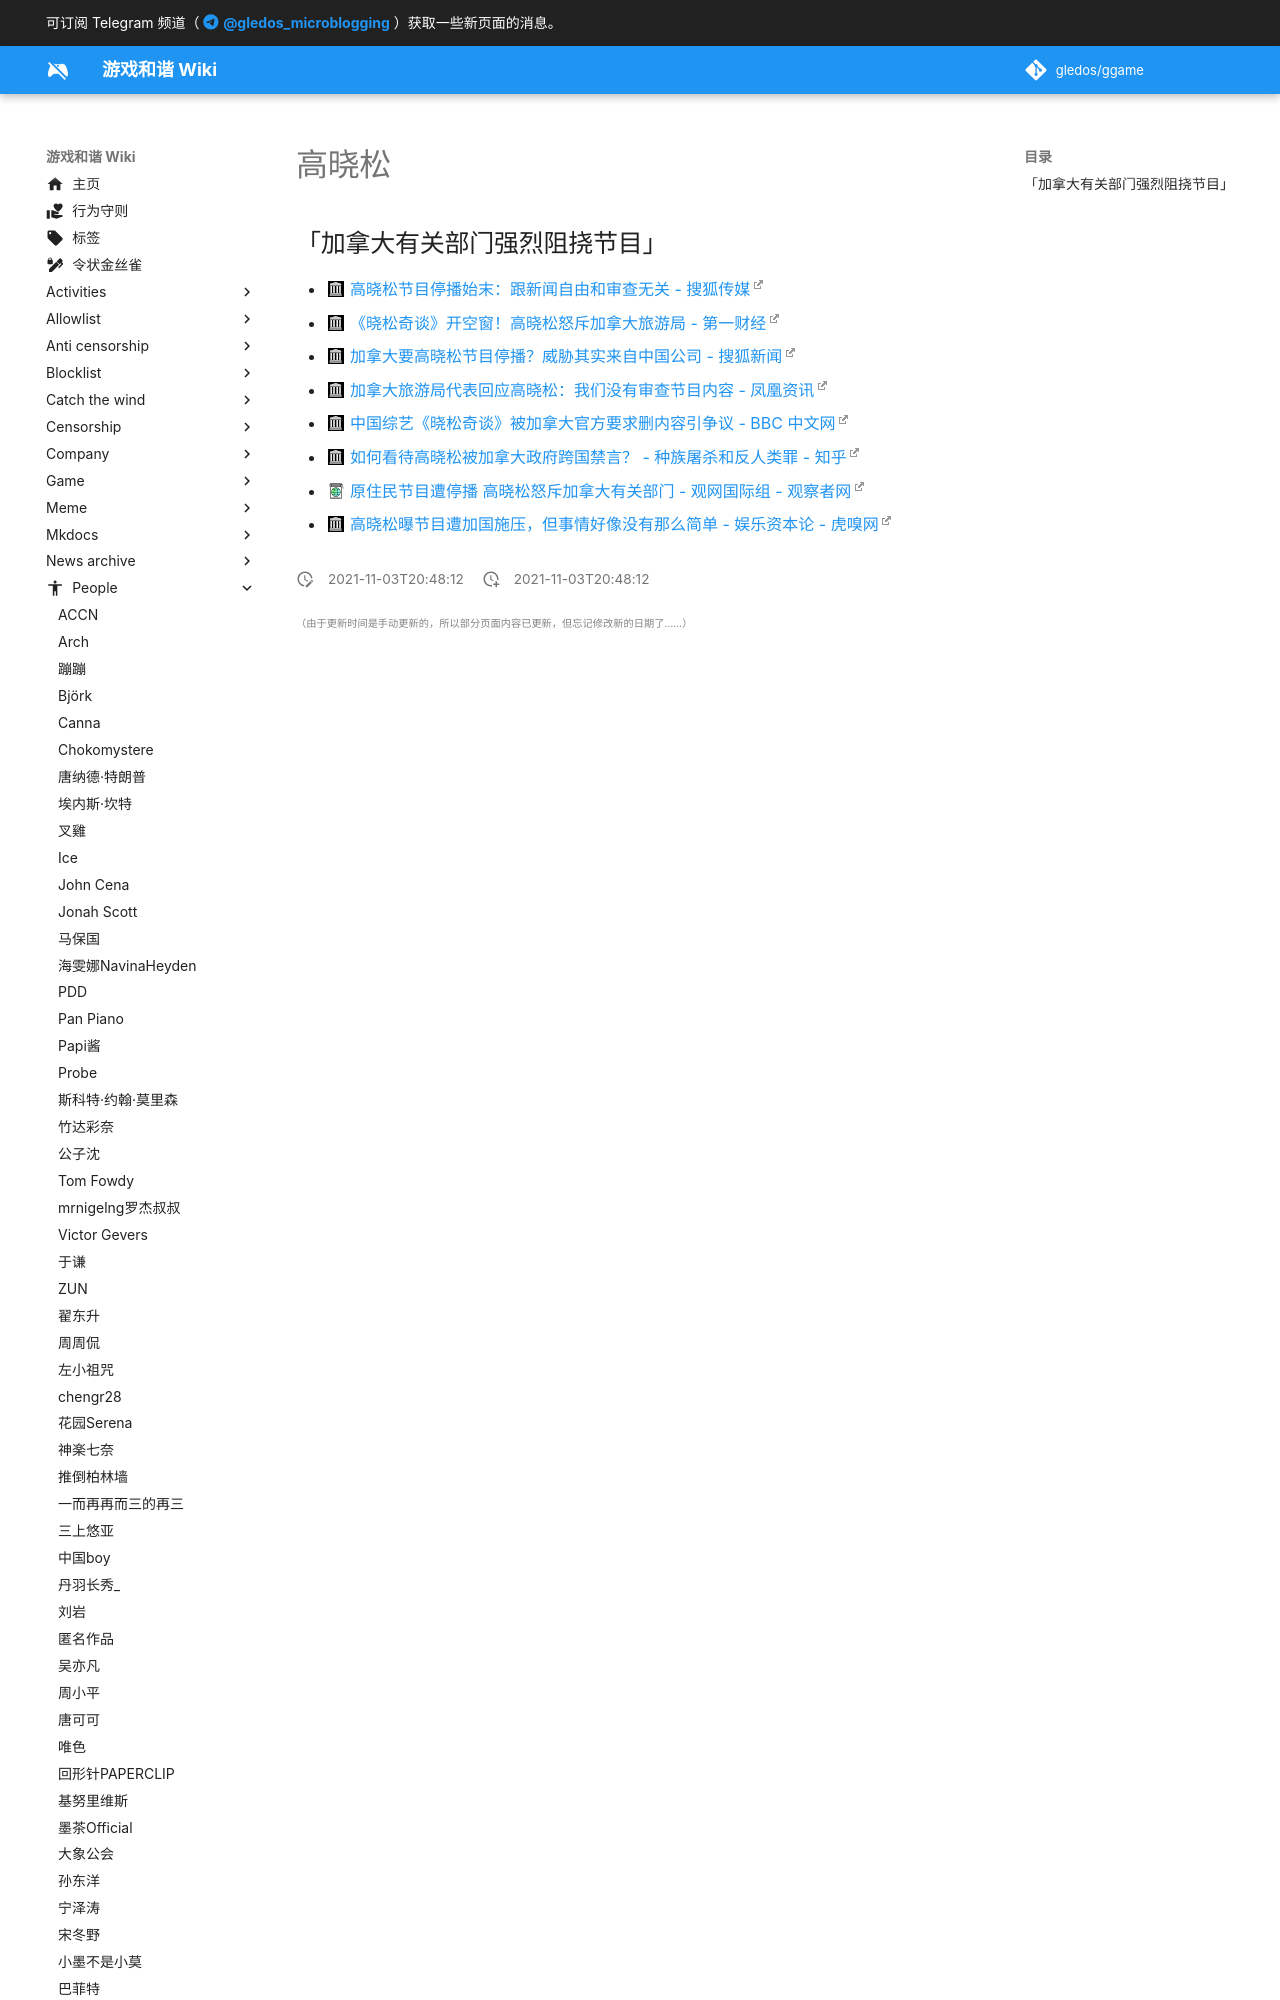

repository: gledos/ggame · page: people/高晓松.html · generator: mkdocs

---
title: 高晓松
description:
published: true
date: "2021-11-03T20:48:12"
特殊标签标记: #无标签
editor: markdown
dateCreated: "2021-11-03T20:48:12"
---

## 「加拿大有关部门强烈阻挠节目」

+ [高晓松节目停播始末：跟新闻自由和审查无关 - 搜狐传媒](https://web.archive.org/web/20211103130334/http://media.sohu.com/20160830/n466789983.shtml)
+ [《晓松奇谈》开空窗！高晓松怒斥加拿大旅游局 - 第一财经](https://web.archive.org/web/20211103125551/https://www.yicai.com/news/5076751.html)
+ [加拿大要高晓松节目停播？威胁其实来自中国公司 - 搜狐新闻](https://web.archive.org/web/20170712033257/http://news.sohu.com/20160828/n466413151.shtml)
+ [加拿大旅游局代表回应高晓松：我们没有审查节目内容 - 凤凰资讯](https://web.archive.org/web/20171011074854/http://news.ifeng.co
